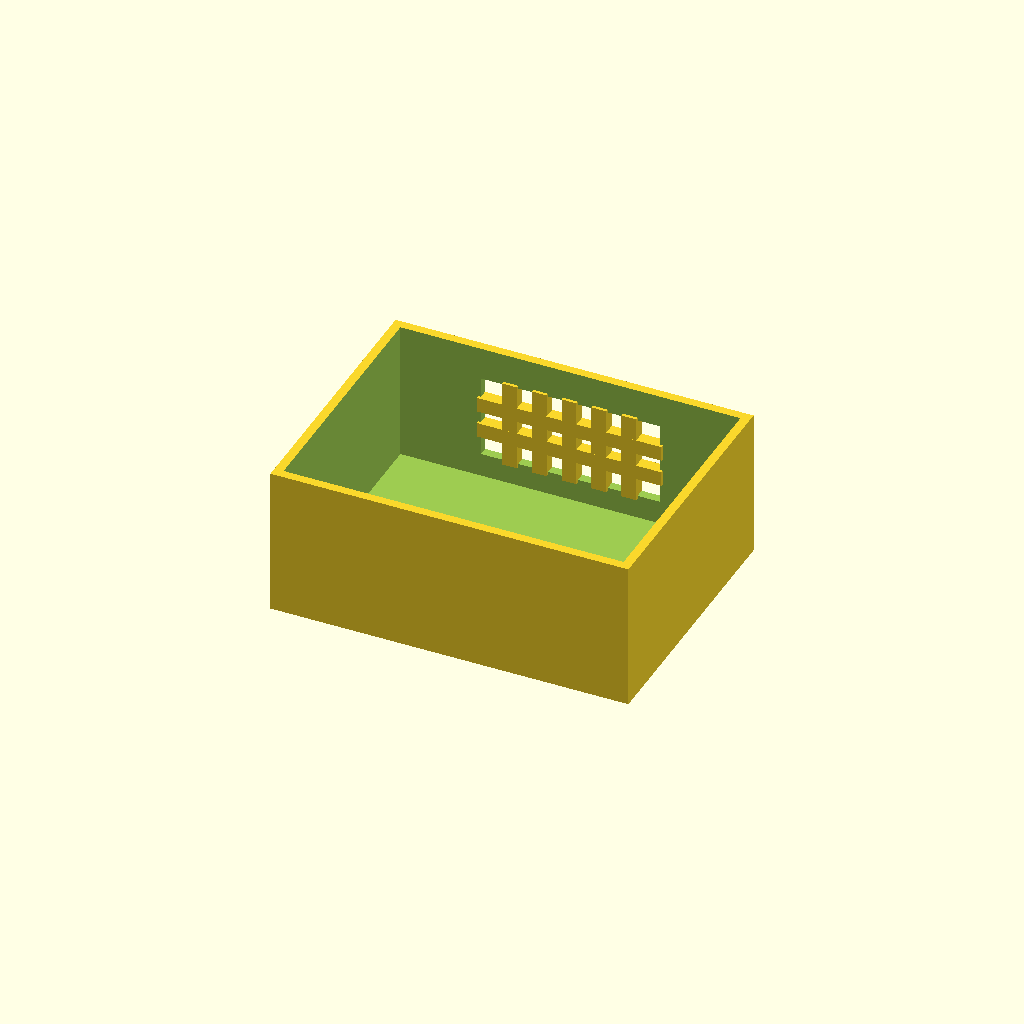
Cell 1: rendered with the file's own defaults.
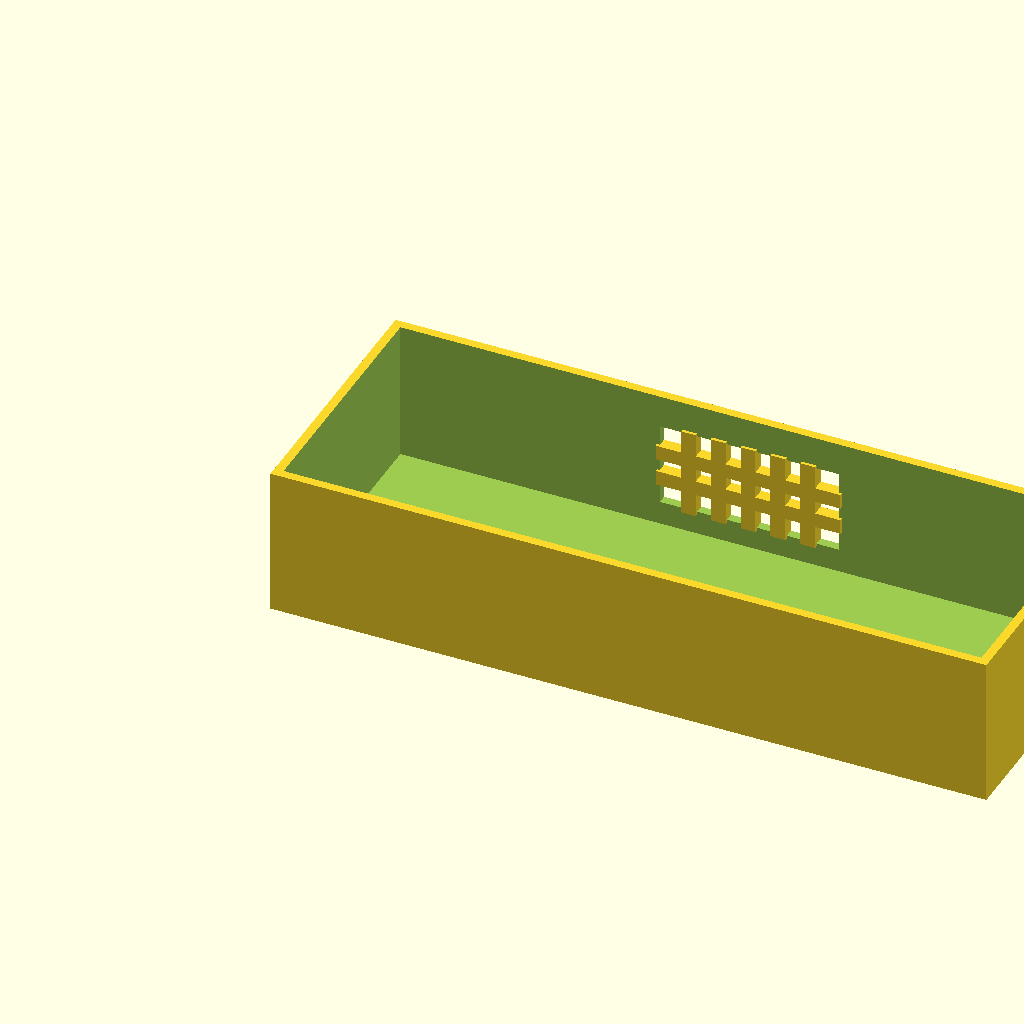
Cell 2: the same model with box_l = 240.
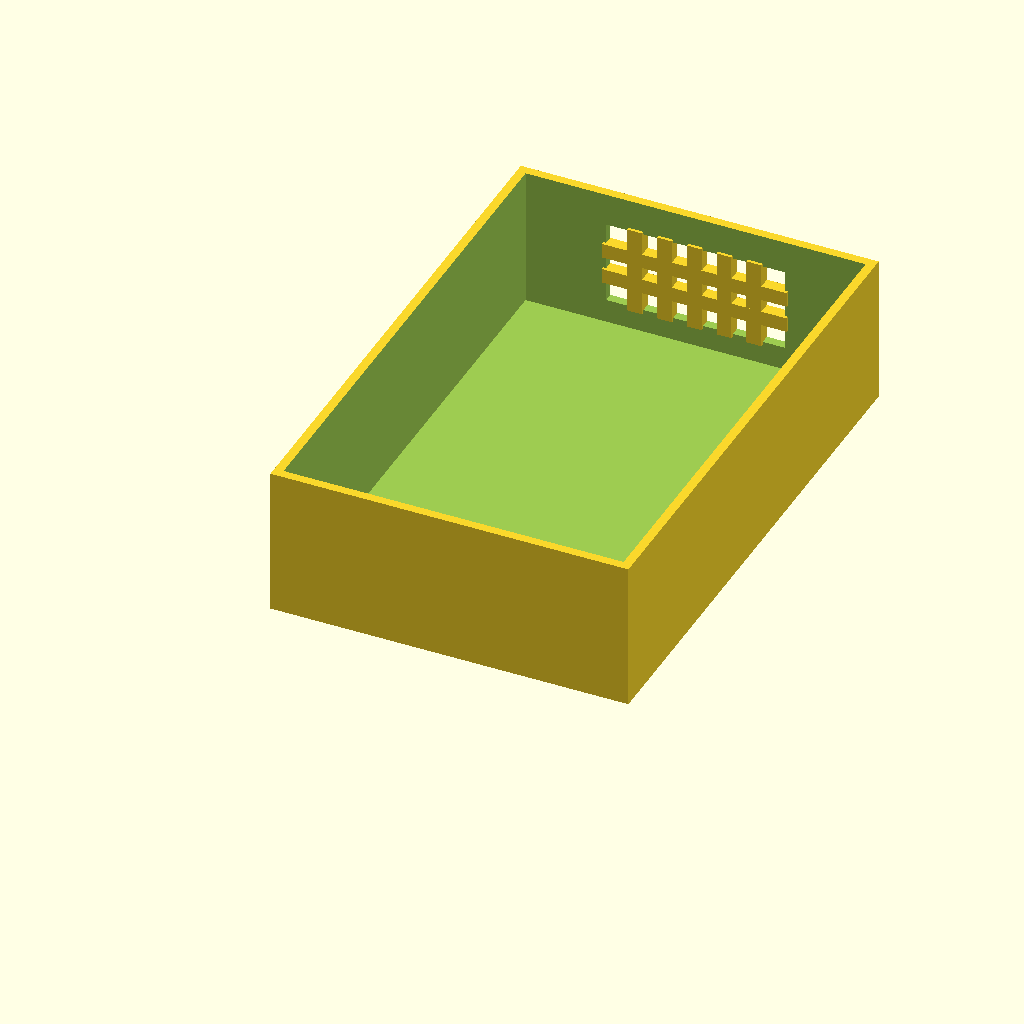
Cell 3: box_w = 180 (everything else at default).
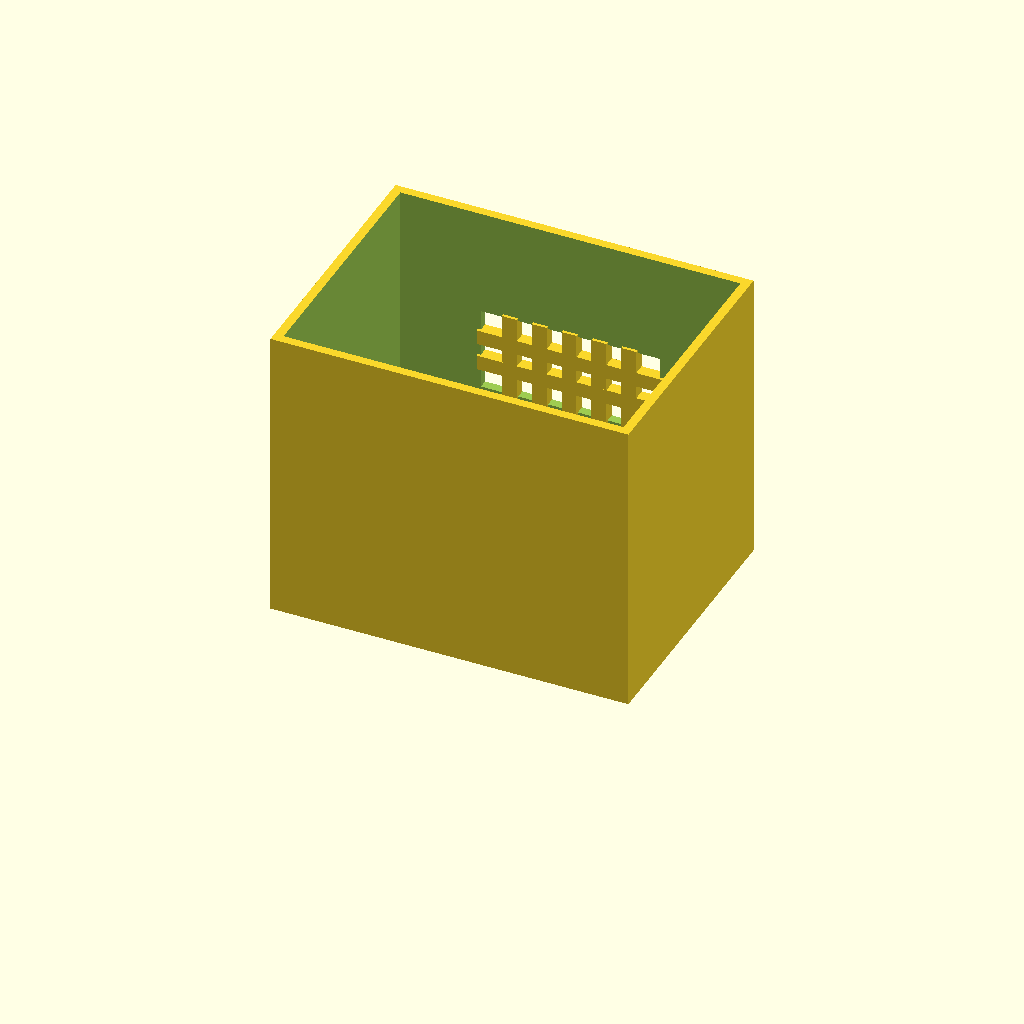
Cell 4: box_h = 100 (everything else at default).
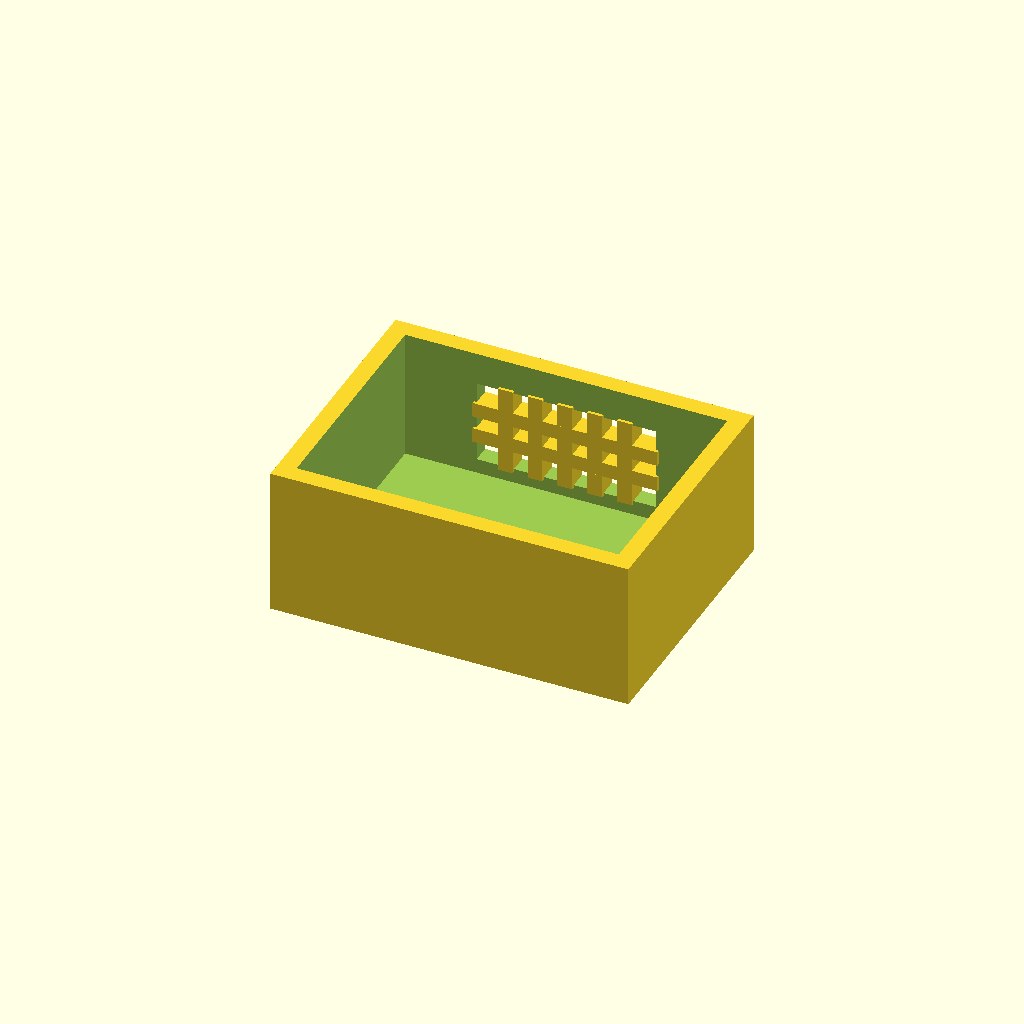
Cell 5: wall_t = 6 (everything else at default).
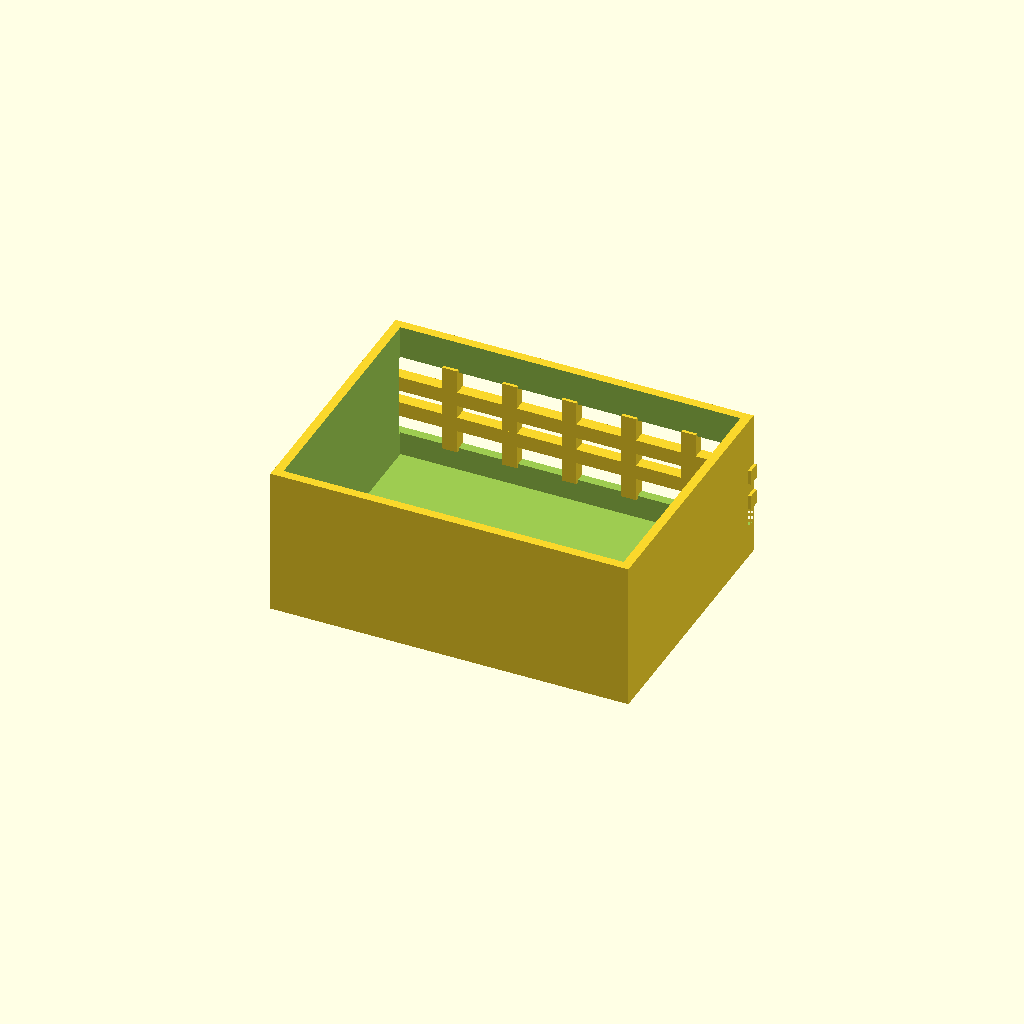
Cell 6: the same model with win_l = 120.
One fixed orthographic camera (rotation 55°, 0°, 25°; colour scheme Cornfield) for every cell.
Source of the model, optional_data/data/solid2/ventbox/part_0021.scad:
$fn = 32;

// ----------------------------------------------------------------------
// Vent box: crossgrid enclosure
// ----------------------------------------------------------------------

// --- parameters (mm) ---
box_l = 120;              // box length, X
box_w = 90;               // box width, Y
box_h = 50;               // box height, Z
wall_t = 3;               // shell wall thickness
win_l = 60;               // vent window width, X
win_h = 28;               // vent window height, Z
bar_w = 5;                // grid bar width
n_v = 5;                  // vertical bar count
n_h = 2;                  // horizontal bar count

win_z0 = (box_h - win_h) / 2;  // window lower edge Z
v_step = win_l / (n_v + 1);  // vertical bar step
h_step = win_h / (n_h + 1);  // horizontal bar step

difference() {
  union() {
    difference() {
      cube([box_l, box_w, box_h]);
  translate([wall_t, wall_t, wall_t])
    cube([box_l - 2 * wall_t, box_w - 2 * wall_t, box_h]);
  translate([(box_l - win_l) / 2, box_w - wall_t - 1, win_z0])
    cube([win_l, wall_t + 2, win_h]);
    }
    for (i = [1 : n_v])
      translate([(box_l - win_l) / 2 + i * v_step - bar_w / 2,
                 box_w - wall_t - 1, win_z0 - 1])
        cube([bar_w, wall_t + 1, win_h + 2]);
    for (i = [1 : n_h])
      translate([(box_l - win_l) / 2 - 1, box_w - wall_t - 1,
                 win_z0 + i * h_step - bar_w / 2])
        cube([win_l + 2, wall_t + 1, bar_w]);
  }
}
Parameter table extracted from the source (name, type, default, range or options):
box_l: number, default 120
box_w: number, default 90
box_h: number, default 50
wall_t: number, default 3
win_l: number, default 60
win_h: number, default 28
bar_w: number, default 5
n_v: number, default 5
n_h: number, default 2
